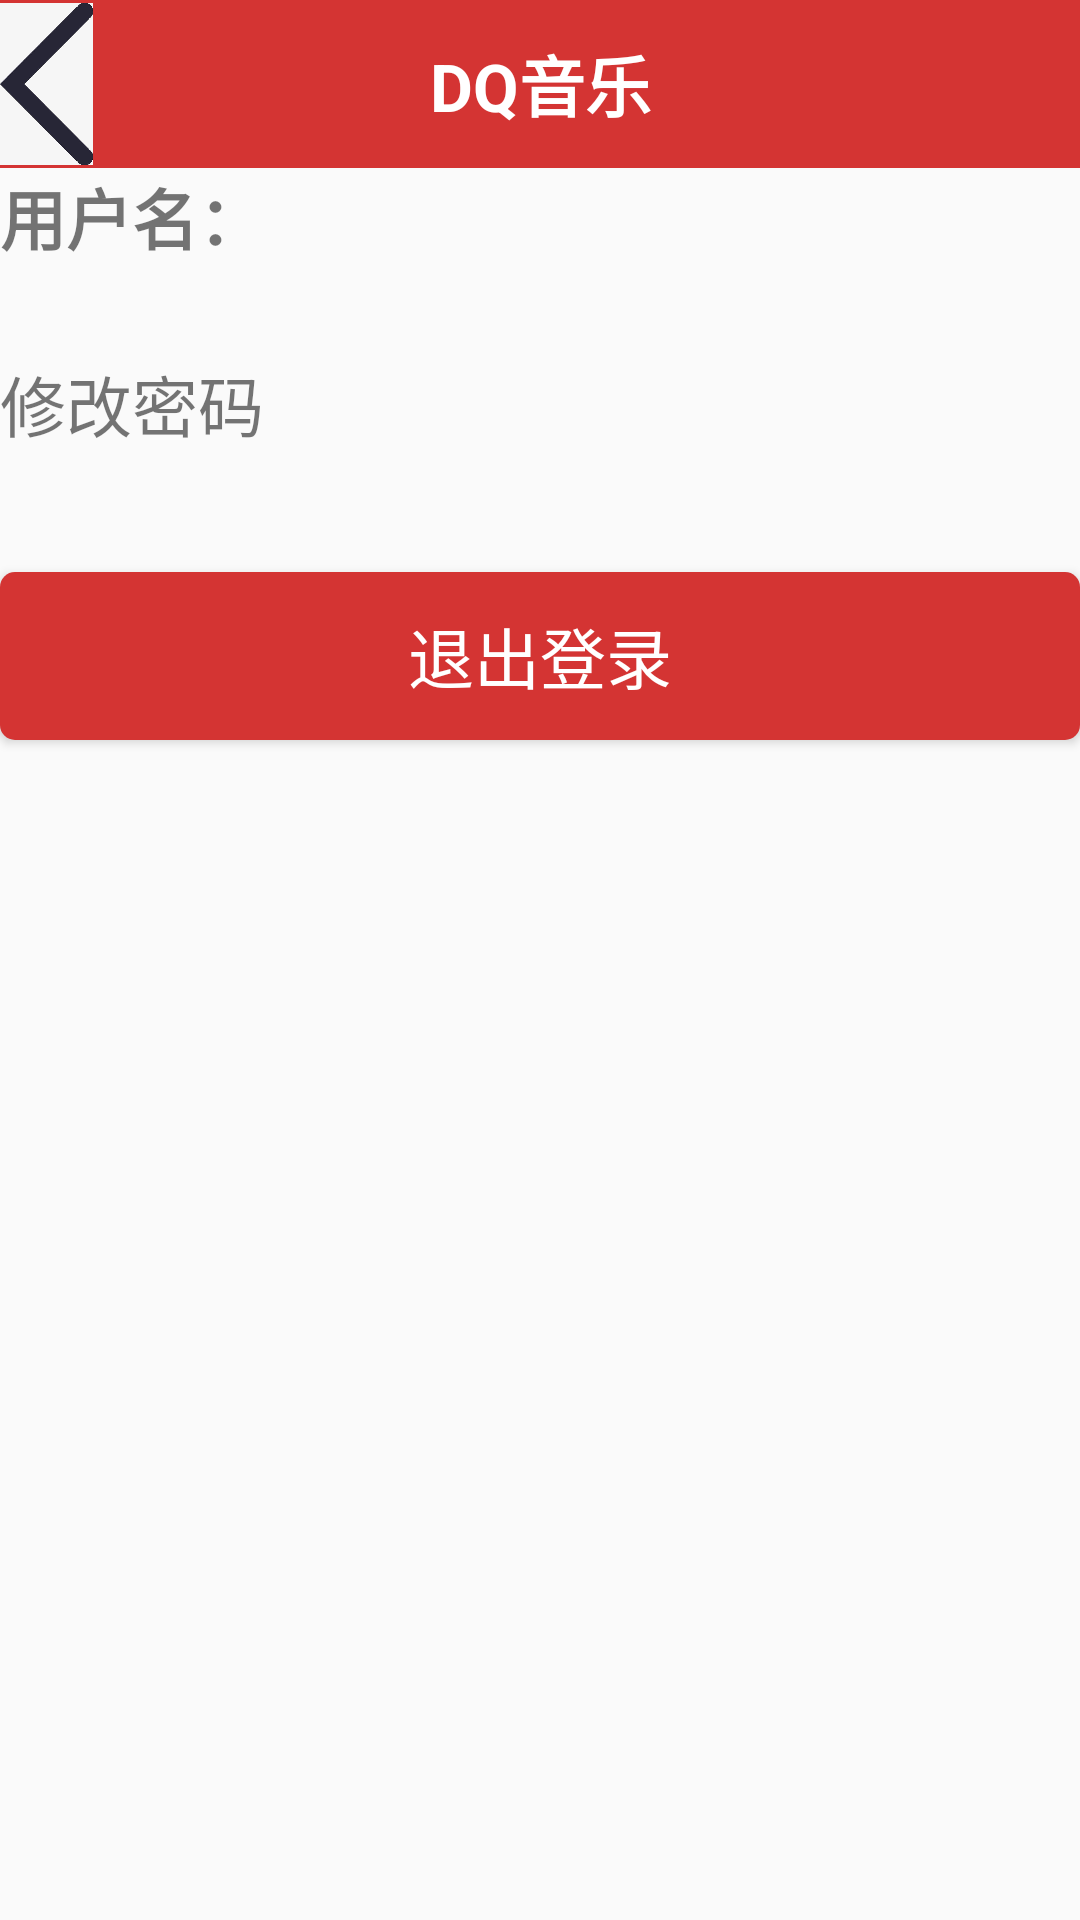

Produce the Android XML layout that renders to this screen, including the resource entries it uses.
<!-- AndroidManifest.xml: application theme AppTheme -->
<!-- res/layout/activity_me.xml -->
<?xml version="1.0" encoding="utf-8"?>
<LinearLayout xmlns:android="http://schemas.android.com/apk/res/android"
    xmlns:app="http://schemas.android.com/apk/res-auto"
    xmlns:tools="http://schemas.android.com/tools"
    android:layout_width="match_parent"
    android:layout_height="match_parent"
    android:orientation="vertical"
    tools:context=".Activitys.meActivity">
<include layout="@layout/stustasbar"/>
    <TextView
        android:layout_width="match_parent"
        android:layout_height="wrap_content"
        android:text="用户名："
        android:textStyle="bold"
        android:layout_gravity="center_vertical"
        android:textSize="22dp"
        android:id="@+id/userphone"
        />
    <TextView
        android:layout_width="match_parent"
        android:layout_height="wrap_content"
        android:text="修改密码"
        android:textSize="22dp"
        android:onClick="changeme"
        android:layout_marginTop="30dp"/>
    <Button
        android:layout_marginTop="40dp"
        style="@style/btncomint"
        android:onClick="backlogin"
        android:text="退出登录"/>
</LinearLayout>
<!-- res/layout/stustasbar.xml (included above) -->
<?xml version="1.0" encoding="utf-8"?>
<LinearLayout
    xmlns:android="http://schemas.android.com/apk/res/android" android:layout_width="match_parent"
    android:layout_height="@dimen/navicationbarheight"
    android:orientation="horizontal"
    android:background="@color/maincolor">

    <ImageView
        android:id="@+id/back"
        android:layout_width="31dp"
        android:layout_height="match_parent"
        android:layout_gravity="center_vertical"
        android:src="@mipmap/back" />

    <TextView
        android:id="@+id/texttile"
        android:layout_width="0dp"
        android:layout_height="56dp"
        android:layout_weight="1"
        android:layout_gravity="center_vertical"
        android:gravity="center"
        android:text="DQ音乐"
        android:textSize="22sp"
        android:textStyle="bold"
        android:textColor="@android:color/white"/>

    <ImageView
        android:id="@+id/me"
        android:layout_width="31dp"
        android:layout_height="match_parent"
        android:layout_gravity="center_vertical"
        android:src="@mipmap/me"/>
</LinearLayout>
<!-- resources referenced by this layout -->
<resources>
  <color name="maincolor">#d43433</color>
  <dimen name="navicationbarheight">56dp</dimen>
  <!-- mipmap back: jpg bitmap (mipmap-hdpi, 12430 bytes) -->
  <style name="btncomint">
          <item name="android:layout_width">match_parent</item>
          <item name="android:layout_height">56dp</item>
          <item name="android:textSize">22sp</item>
          <item name="android:layout_gravity">center_horizontal</item>
          <item name="android:background">@drawable/bitnselect</item>
          <item name="android:textColor">@android:color/white</item>
      </style>
  <style name="AppTheme" parent="Theme.AppCompat.Light.DarkActionBar">
          
          <item name="colorPrimary">@color/maincolor</item>
          <item name="android:windowAnimationStyle">@style/activityAnimmation</item>
  
      </style>
  <!-- drawable bitnselect (drawable) -->
  <?xml version="1.0" encoding="utf-8"?>
  <selector xmlns:android="http://schemas.android.com/apk/res/android">
  <item android:state_pressed="true" android:drawable="@drawable/btnh"/>
      <item android:state_focused="true" android:drawable="@drawable/btnh"/>
      <item android:state_selected="true" android:drawable="@drawable/btnh"/>
      <item android:drawable="@drawable/btn"/>
  </selector>
  <style name="activityAnimmation" parent="android:style/Animation.Activity">
       <item name="android:activityOpenEnterAnimation">@anim/open_enter</item>
          <item name="android:activityOpenExitAnimation">@anim/open_exit</item>
          <item name="android:activityCloseEnterAnimation">@anim/close_enter</item>
          <item name="android:activityCloseExitAnimation">@anim/close_exit</item>
      </style>
  <!-- drawable btnh (drawable) -->
  <?xml version="1.0" encoding="utf-8"?>
  <shape xmlns:android="http://schemas.android.com/apk/res/android"
      android:shape="rectangle">
  <solid android:color="@color/maincolorh"/>
      <corners android:radius="5dp"/>
  </shape>
  <!-- drawable btn (drawable) -->
  <?xml version="1.0" encoding="utf-8"?>
  <shape xmlns:android="http://schemas.android.com/apk/res/android"
      android:shape="rectangle">
  <solid android:color="@color/maincolor"/>
      <corners android:radius="5dp"/>
  </shape>
  <color name="maincolorh">#C80F1F</color>
</resources>
